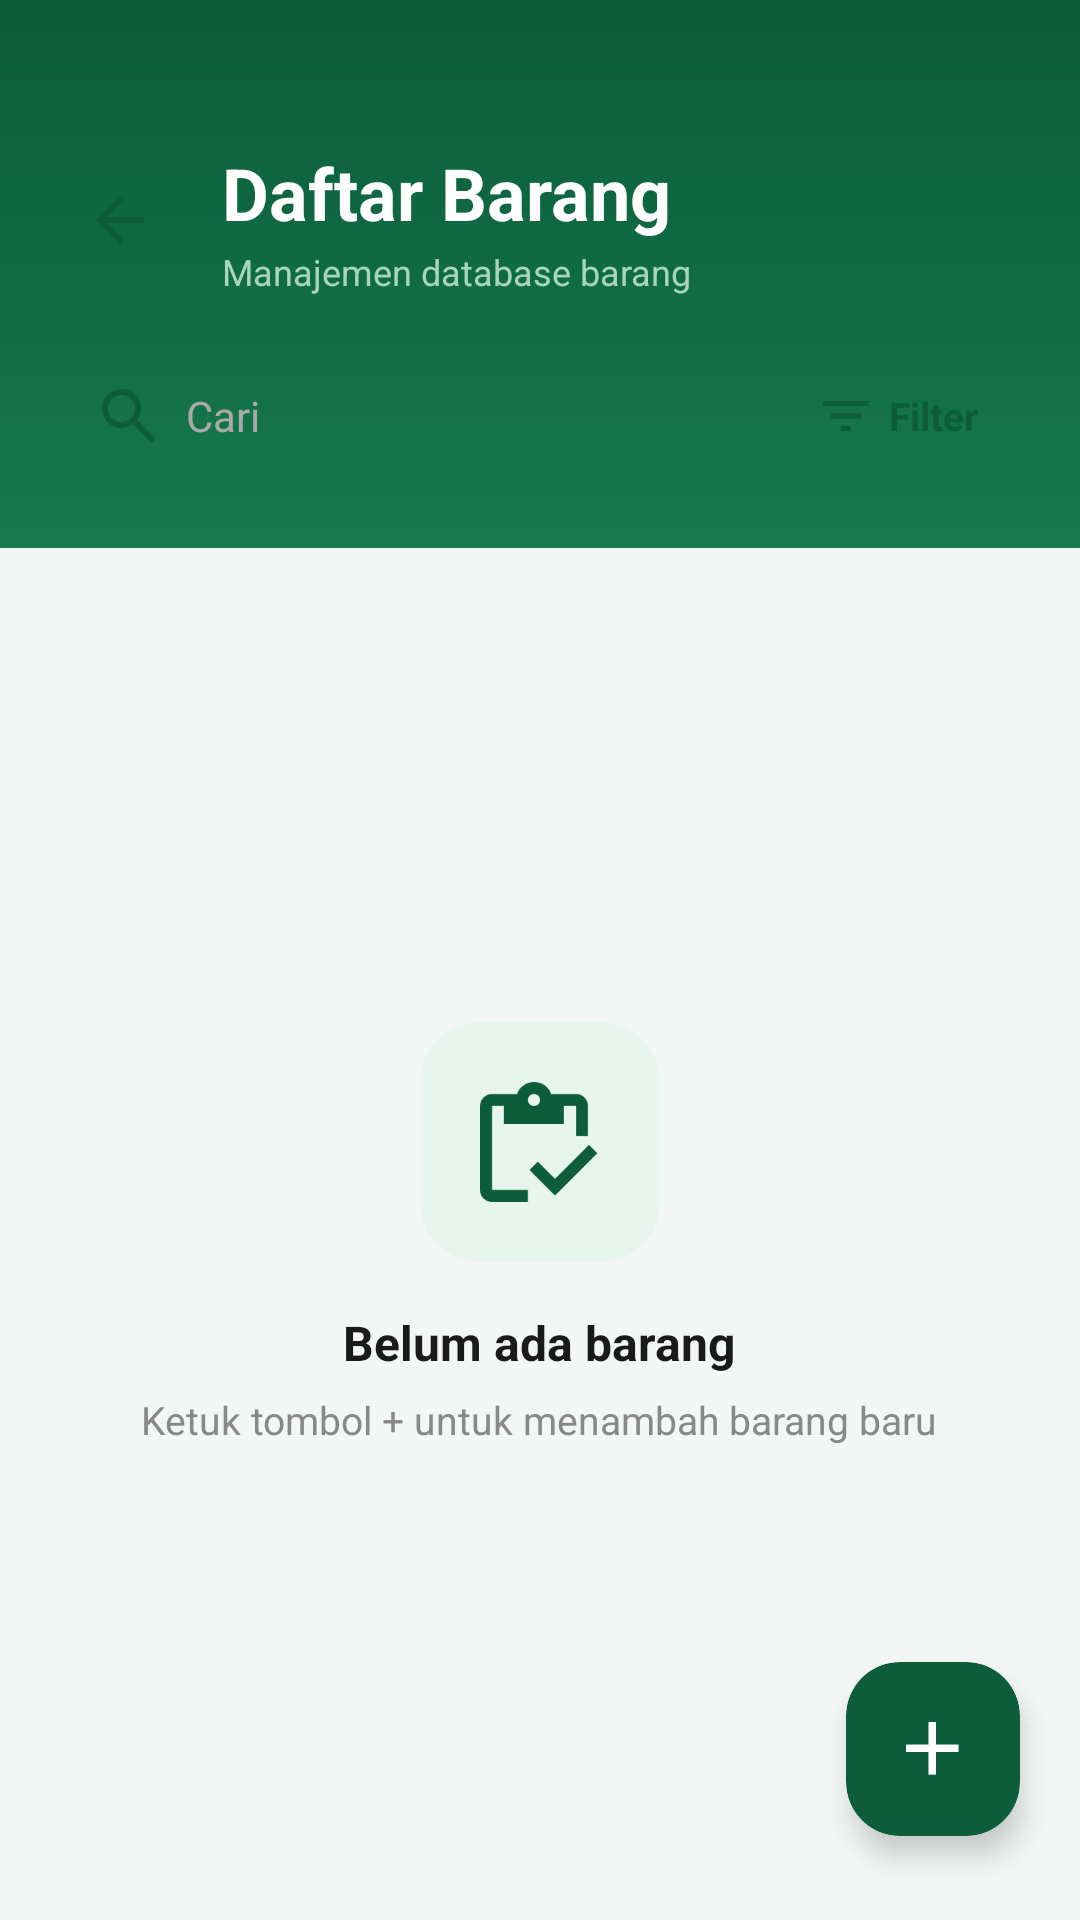

Reconstruct the res/layout file that produces this screen, plus the resources it refers to.
<!-- AndroidManifest.xml: application theme Theme.Notaly -->
<!-- res/layout/activity_barang.xml -->
<?xml version="1.0" encoding="utf-8"?>
<androidx.constraintlayout.widget.ConstraintLayout xmlns:android="http://schemas.android.com/apk/res/android"
    xmlns:app="http://schemas.android.com/apk/res-auto"
    android:layout_width="match_parent"
    android:layout_height="match_parent"
    xmlns:tools="http://schemas.android.com/tools"
    android:background="#F2F6F4">

    
    <LinearLayout
        android:id="@+id/headerSection"
        android:layout_width="0dp"
        android:layout_height="wrap_content"
        android:background="@drawable/bg_hero_green"
        android:orientation="vertical"
        android:paddingStart="20dp"
        android:paddingEnd="20dp"
        android:paddingTop="48dp"
        android:paddingBottom="20dp"
        app:layout_constraintTop_toTopOf="parent"
        app:layout_constraintStart_toStartOf="parent"
        app:layout_constraintEnd_toEndOf="parent">

        
        <LinearLayout
            android:layout_width="match_parent"
            android:layout_height="wrap_content"
            android:orientation="horizontal"
            android:gravity="center_vertical"
            android:layout_marginBottom="16dp">

            <ImageView
                android:id="@+id/btnBack"
                android:layout_width="40dp"
                android:layout_height="40dp"
                android:background="@drawable/bg_badge_white"
                android:padding="8dp"
                android:src="@drawable/ic_arrow_back"
                android:clickable="true"
                android:focusable="true"
                android:scaleType="centerInside"
                android:contentDescription="Kembali"
                android:layout_marginEnd="14dp"
                tools:ignore="TouchTargetSizeCheck"
                app:tint="#0D5C3A" />

            <LinearLayout
                android:layout_width="0dp"
                android:layout_height="wrap_content"
                android:layout_weight="1"
                android:orientation="vertical">

                <TextView
                    android:id="@+id/tvJudul"
                    android:layout_width="wrap_content"
                    android:layout_height="wrap_content"
                    android:text="Daftar Barang"
                    android:textSize="24sp"
                    android:textStyle="bold"
                    android:textColor="#FFFFFF" />

                <TextView
                    android:id="@+id/tvSubJudul"
                    android:layout_width="wrap_content"
                    android:layout_height="wrap_content"
                    android:layout_marginTop="2dp"
                    android:text="Manajemen database barang"
                    android:textSize="12sp"
                    android:textColor="#A8D5BC" />

            </LinearLayout>

        </LinearLayout>

        
        <LinearLayout
            android:id="@+id/layoutSearchFilter"
            android:layout_width="match_parent"
            android:layout_height="48dp"
            android:orientation="horizontal"
            android:gravity="center_vertical">

            
            <LinearLayout
                android:layout_width="0dp"
                android:layout_height="match_parent"
                android:layout_weight="1"
                android:layout_marginEnd="8dp"
                android:background="@drawable/bg_badge_white"
                android:orientation="horizontal"
                android:gravity="center_vertical"
                android:paddingHorizontal="14dp">

                <ImageView
                    android:layout_width="18dp"
                    android:layout_height="18dp"
                    android:src="@drawable/ic_search"
                    android:contentDescription="Cari"
                    app:tint="#0D5C3A" />

                <EditText
                    android:id="@+id/etCari"
                    android:layout_width="match_parent"
                    android:layout_height="match_parent"
                    android:layout_marginStart="10dp"
                    android:hint="Cari"
                    android:textSize="14sp"
                    android:textColor="#1A1A1A"
                    android:textColorHint="#AAAAAA"
                    android:background="@null"
                    android:inputType="text"
                    android:imeOptions="actionSearch"
                    android:singleLine="true" />

            </LinearLayout>

            
            <LinearLayout
                android:id="@+id/btnFilter"
                android:layout_width="wrap_content"
                android:layout_height="match_parent"
                android:background="@drawable/bg_badge_white"
                android:orientation="horizontal"
                android:gravity="center_vertical"
                android:paddingHorizontal="14dp"
                android:clickable="true"
                android:focusable="true">

                <ImageView
                    android:layout_width="16dp"
                    android:layout_height="16dp"
                    android:src="@drawable/ic_filter"
                    android:contentDescription="Filter"
                    app:tint="#0D5C3A" />

                <TextView
                    android:layout_width="wrap_content"
                    android:layout_height="wrap_content"
                    android:layout_marginStart="6dp"
                    android:text="Filter"
                    android:textSize="13sp"
                    android:textColor="#0D5C3A"
                    android:textStyle="bold" />

            </LinearLayout>

        </LinearLayout>

    </LinearLayout>

    
    <LinearLayout
        android:id="@+id/contentArea"
        android:layout_width="0dp"
        android:layout_height="0dp"
        android:background="@drawable/bg_card_top_rounded"
        android:orientation="vertical"
        app:layout_constraintTop_toBottomOf="@id/headerSection"
        app:layout_constraintStart_toStartOf="parent"
        app:layout_constraintEnd_toEndOf="parent"
        app:layout_constraintBottom_toBottomOf="parent">

        
        <LinearLayout
            android:id="@+id/tvKosong"
            android:layout_width="match_parent"
            android:layout_height="0dp"
            android:layout_weight="1"
            android:orientation="vertical"
            android:gravity="center"
            android:visibility="visible">

            <FrameLayout
                android:layout_width="80dp"
                android:layout_height="80dp"
                android:background="@drawable/bg_icon_circle_large">

                <ImageView
                    android:layout_width="40dp"
                    android:layout_height="40dp"
                    android:layout_gravity="center"
                    android:src="@drawable/ic_daftarbarang"
                    android:contentDescription="Kosong"
                    app:tint="#0D5C3A" />
            </FrameLayout>

            <TextView
                android:id="@+id/tvPesanKosong"
                android:layout_width="wrap_content"
                android:layout_height="wrap_content"
                android:layout_marginTop="16dp"
                android:text="Belum ada barang"
                android:textSize="16sp"
                android:textStyle="bold"
                android:textColor="#1A1A1A" />

            <TextView
                android:layout_width="wrap_content"
                android:layout_height="wrap_content"
                android:layout_marginTop="6dp"
                android:text="Ketuk tombol + untuk menambah barang baru"
                android:textSize="13sp"
                android:textColor="#888888" />

        </LinearLayout>

        
        <androidx.recyclerview.widget.RecyclerView
            android:id="@+id/rvBarang"
            android:layout_width="match_parent"
            android:layout_height="0dp"
            android:layout_weight="1"
            android:paddingHorizontal="16dp"
            android:paddingTop="12dp"
            android:paddingBottom="88dp"
            android:clipToPadding="false"
            android:visibility="gone" />

    </LinearLayout>

    
    <androidx.cardview.widget.CardView
        android:id="@+id/menuTambahBarang"
        android:layout_width="58dp"
        android:layout_height="58dp"
        android:layout_marginEnd="20dp"
        android:layout_marginBottom="28dp"
        android:clickable="true"
        android:focusable="true"
        app:cardBackgroundColor="#0D5C3A"
        app:cardCornerRadius="18dp"
        app:cardElevation="6dp"
        app:layout_constraintEnd_toEndOf="parent"
        app:layout_constraintBottom_toBottomOf="parent">

        <ImageView
            android:layout_width="wrap_content"
            android:layout_height="wrap_content"
            android:layout_gravity="center"
            android:contentDescription="Tambah Barang"
            android:src="@drawable/ic_add"
            app:tint="#FFFFFF" />

    </androidx.cardview.widget.CardView>

</androidx.constraintlayout.widget.ConstraintLayout>
<!-- resources referenced by this layout -->
<resources>
  <!-- drawable bg_hero_green (drawable) -->
  <?xml version="1.0" encoding="utf-8"?>
  <shape xmlns:android="http://schemas.android.com/apk/res/android">
      <gradient
          android:type="linear"
          android:angle="145"
          android:startColor="#0D5C3A"
          android:centerColor="#0F6B43"
          android:endColor="#187A4D" />
  </shape>
  <!-- drawable bg_icon_circle_large (drawable) -->
  <?xml version="1.0" encoding="utf-8"?>
  <shape xmlns:android="http://schemas.android.com/apk/res/android">
      <solid android:color="#E8F5EE" />
      <corners android:radius="20dp" />
  </shape>
  <!-- drawable ic_add (drawable) -->
  <vector xmlns:android="http://schemas.android.com/apk/res/android"
      android:width="18dp"
      android:height="18dp"
      android:viewportWidth="18"
      android:viewportHeight="18">
    <path
        android:pathData="M7.5,10H0V7.5H7.5V0H10V7.5H17.5V10H10V17.5H7.5V10Z"
        android:fillColor="#E7FFEC"/>
  </vector>
  <!-- drawable ic_arrow_back (drawable) -->
  <vector xmlns:android="http://schemas.android.com/apk/res/android"
      android:width="16dp"
      android:height="16dp"
      android:viewportWidth="16"
      android:viewportHeight="16">
    <path
        android:pathData="M3.825,7L9.425,1.4L8,0L0,8L8,16L9.425,14.6L3.825,9H16V7H3.825Z"
        android:fillColor="#006D44"/>
  </vector>
  <!-- drawable ic_daftarbarang (drawable) -->
  <vector xmlns:android="http://schemas.android.com/apk/res/android"
      android:width="20dp"
      android:height="20dp"
      android:viewportWidth="20"
      android:viewportHeight="20">
    <path
        android:pathData="M12.5,18.925L8.25,14.675L9.65,13.275L12.5,16.125L18.15,10.475L19.55,11.875L12.5,18.925V18.925M18,9H16V4V4V4H14V7H4V4H2V4V4V18V18V18H8V20H2C1.45,20 0.979,19.804 0.587,19.413C0.196,19.021 0,18.55 0,18V4C0,3.45 0.196,2.979 0.587,2.588C0.979,2.196 1.45,2 2,2H6.175C6.358,1.417 6.717,0.938 7.25,0.563C7.783,0.188 8.367,0 9,0C9.667,0 10.262,0.188 10.788,0.563C11.313,0.938 11.667,1.417 11.85,2H16C16.55,2 17.021,2.196 17.413,2.588C17.804,2.979 18,3.45 18,4V9V9M9,4C9.283,4 9.521,3.904 9.712,3.713C9.904,3.521 10,3.283 10,3C10,2.717 9.904,2.479 9.712,2.287C9.521,2.096 9.283,2 9,2C8.717,2 8.479,2.096 8.288,2.287C8.096,2.479 8,2.717 8,3C8,3.283 8.096,3.521 8.288,3.713C8.479,3.904 8.717,4 9,4V4"
        android:fillColor="#2D3430"/>
  </vector>
  <!-- drawable ic_filter (drawable) -->
  <vector xmlns:android="http://schemas.android.com/apk/res/android"
      android:width="11dp"
      android:height="7dp"
      android:viewportWidth="11"
      android:viewportHeight="7">
    <path
        android:pathData="M4.083,7V5.833H6.417V7H4.083ZM1.75,4.083V2.917H8.75V4.083H1.75ZM0,1.167V0H10.5V1.167H0Z"
        android:fillColor="#2D3430"/>
  </vector>
  <!-- drawable ic_search (drawable) -->
  <vector xmlns:android="http://schemas.android.com/apk/res/android"
      android:width="18dp"
      android:height="18dp"
      android:viewportWidth="18"
      android:viewportHeight="18">
    <path
        android:pathData="M16.6,18L10.3,11.7C9.8,12.1 9.225,12.417 8.575,12.65C7.925,12.883 7.233,13 6.5,13C4.683,13 3.146,12.371 1.888,11.113C0.629,9.854 0,8.317 0,6.5C0,4.683 0.629,3.146 1.888,1.888C3.146,0.629 4.683,0 6.5,0C8.317,0 9.854,0.629 11.113,1.888C12.371,3.146 13,4.683 13,6.5C13,7.233 12.883,7.925 12.65,8.575C12.417,9.225 12.1,9.8 11.7,10.3L18,16.6L16.6,18ZM6.5,11C7.75,11 8.813,10.563 9.688,9.688C10.563,8.813 11,7.75 11,6.5C11,5.25 10.563,4.188 9.688,3.313C8.813,2.438 7.75,2 6.5,2C5.25,2 4.188,2.438 3.313,3.313C2.438,4.188 2,5.25 2,6.5C2,7.75 2.438,8.813 3.313,9.688C4.188,10.563 5.25,11 6.5,11Z"
        android:fillColor="#5A615C"/>
  </vector>
  <style name="Theme.Notaly" parent="Base.Theme.Notaly" />
  <style name="Base.Theme.Notaly" parent="Theme.Material3.DayNight.NoActionBar">
          
          
      </style>
</resources>
